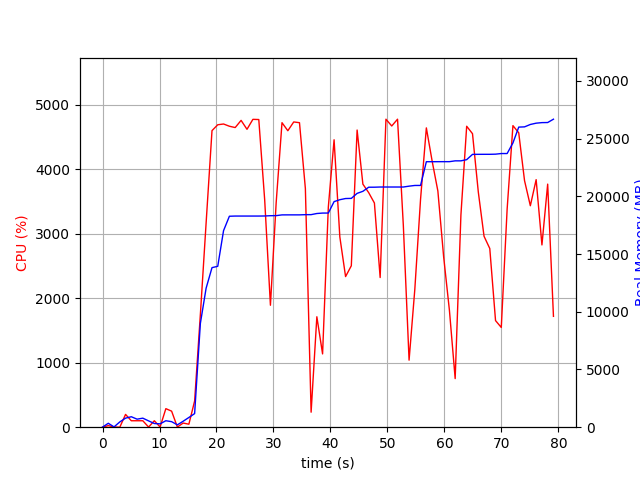

The table this chart was drawn from, first rows:
elapsed_time, nproc, cpu, mem_real, mem_virtual
4.410743713378906e-05, 1, 0.0, 10.44, 3187
1.008, 2, 24.8, 340.2, 913.9
2.018, 2, 3.0, 26.11, 3224
3.028, 4, 0.0, 455.4, 2022
4.039, 4, 198.2, 784.2, 2410
5.048, 5, 99.9, 906.8, 2768
6.059, 3, 100.0, 695.5, 1942
7.069, 3, 99.9, 782.7, 2086
8.08, 5, 2.0, 547.0, 2272
9.091, 3, 100.0, 320.2, 1510
10.1, 3, 3.0, 289.7, 1490
11.11, 4, 287.4, 559.5, 2101
12.12, 4, 248.6, 478.7, 1972
13.13, 3, 2.0, 204.1, 1414
14.15, 1, 64.2, 514.9, 1639
15.15, 2, 46.6, 842.6, 3809
16.16, 1, 406.1, 1177, 7230
17.17, 1, 1747, 8991, 23182
18.18, 1, 3165, 12041, 23182
19.21, 1, 4597, 13823, 23182
20.22, 1, 4688, 13937, 23182
21.24, 1, 4700, 17026, 24473
22.26, 1, 4665, 18274, 24473
23.28, 1, 4644, 18290, 24473
24.32, 1, 4756, 18290, 24473
25.35, 1, 4618, 18290, 24473
26.39, 1, 4772, 18290, 24473
27.42, 1, 4769, 18290, 24473
28.46, 1, 3523, 18298, 24475
29.47, 1, 1890, 18321, 24475
30.48, 1, 3482, 18327, 24475
31.5, 1, 4720, 18391, 24532
32.52, 1, 4595, 18393, 24532
33.56, 1, 4732, 18393, 24532
34.57, 1, 4720, 18393, 24532
35.6, 1, 3699, 18411, 24532
36.61, 1, 232.6, 18413, 24532
37.61, 1, 1712, 18511, 24532
38.62, 1, 1136, 18549, 24532
39.63, 1, 3412, 18551, 24532
40.64, 1, 4455, 19541, 25811
41.65, 1, 2950, 19706, 25811
42.66, 1, 2335, 19809, 25825
43.66, 1, 2502, 19821, 25921
44.68, 1, 4606, 20255, 26371
45.69, 1, 3768, 20434, 26371
46.71, 1, 3636, 20788, 26371
47.72, 1, 3475, 20790, 26371
48.72, 1, 2320, 20806, 26371
49.74, 1, 4774, 20806, 26371
50.76, 1, 4669, 20806, 26371
51.78, 1, 4774, 20806, 26371
52.79, 1, 3127, 20806, 26371
53.8, 1, 1039, 20880, 26483
54.81, 1, 2138, 20940, 26483
55.82, 1, 3534, 20942, 26483
56.83, 1, 4639, 22998, 36955
57.85, 1, 4127, 22998, 36955
58.86, 1, 3661, 23000, 36955
59.87, 1, 2644, 23002, 36955
... 19 more rows
